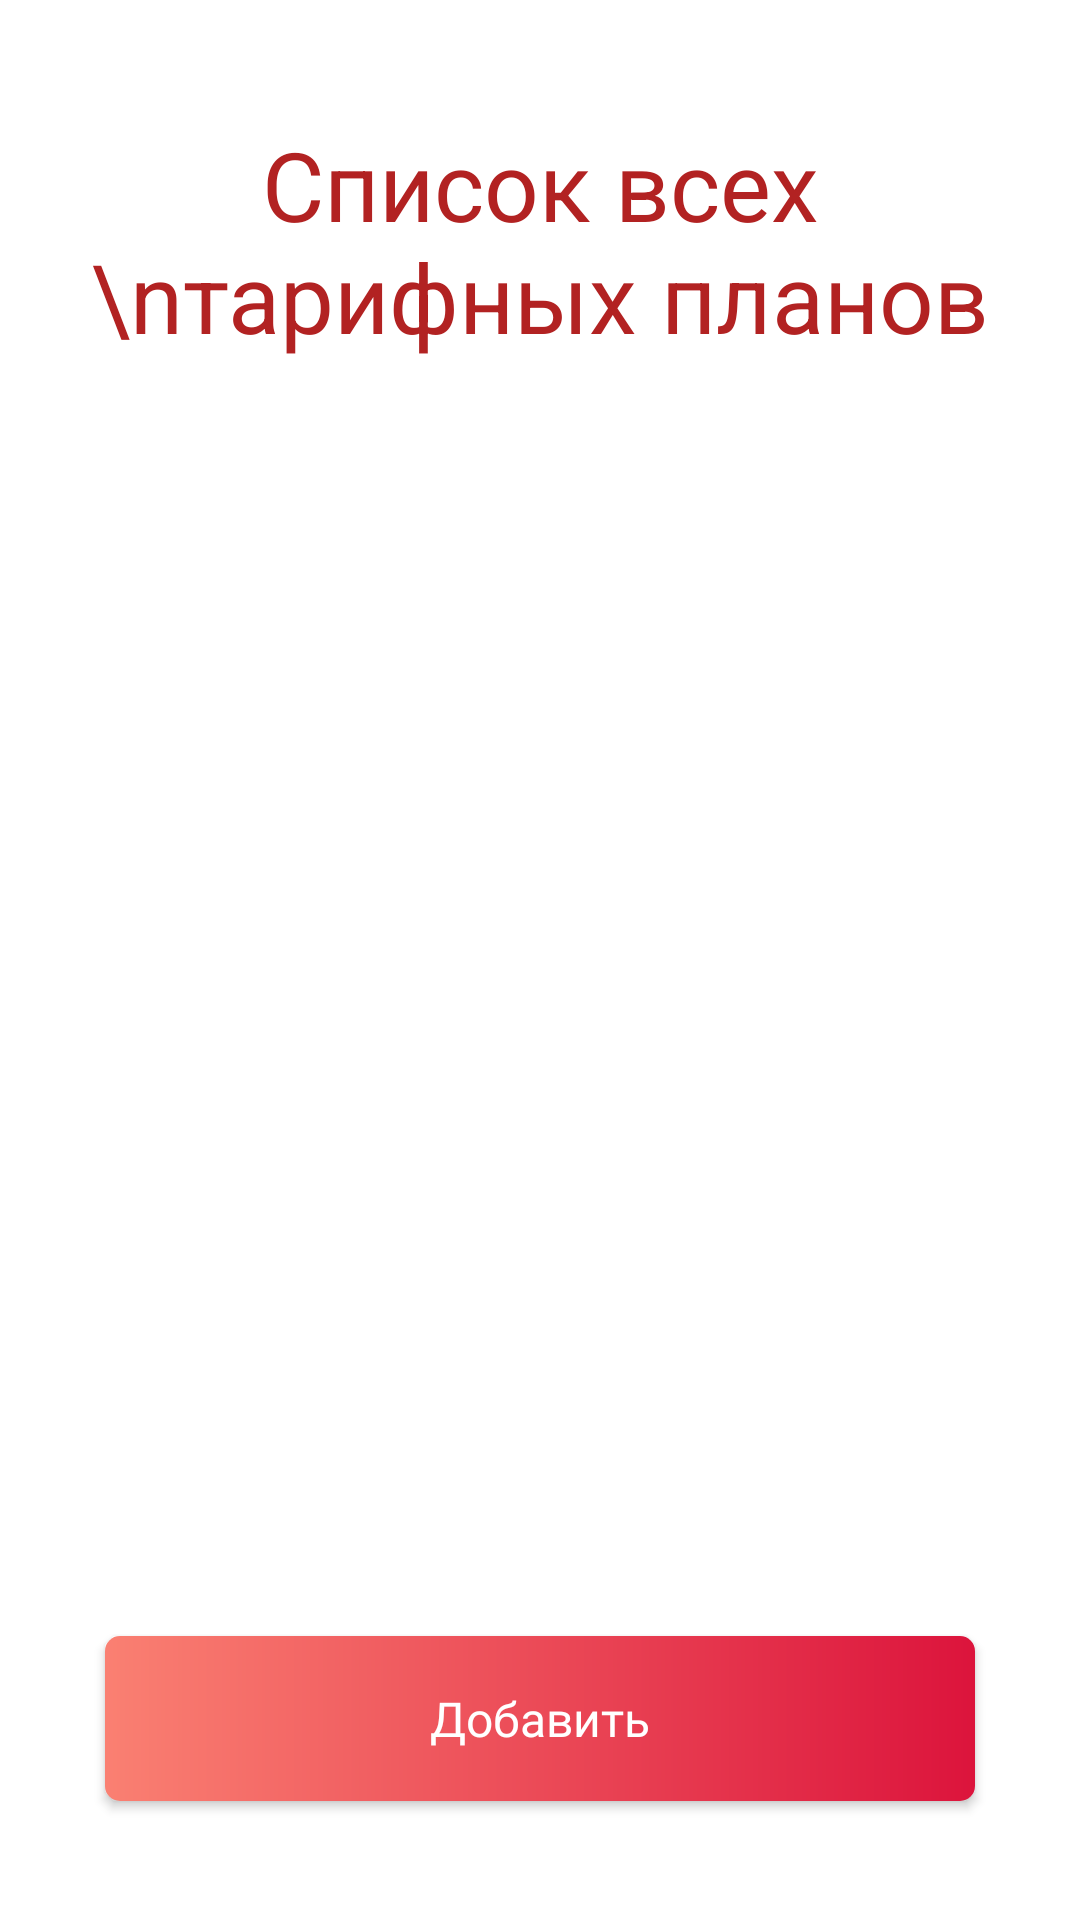

Produce the Android XML layout that renders to this screen, including the resource entries it uses.
<!-- AndroidManifest.xml: application theme Theme.SmartMobile -->
<!-- res/layout/activity_admin.xml -->
<?xml version="1.0" encoding="utf-8"?>
<androidx.constraintlayout.widget.ConstraintLayout xmlns:android="http://schemas.android.com/apk/res/android"
    xmlns:app="http://schemas.android.com/apk/res-auto"
    xmlns:tools="http://schemas.android.com/tools"
    android:layout_width="match_parent"
    android:layout_height="match_parent"
    tools:context=".activities.AdminActivity">

    <LinearLayout
        android:layout_marginTop="20dp"
        android:layout_width="match_parent"
        android:layout_height="match_parent"
        android:orientation="vertical"
        android:padding="20dp"
        >
        <TextView

            android:textSize="32sp"
            android:textColor="@color/fireBrick"
            android:textAlignment="center"
            android:text="Список всех \nтарифных планов"
            android:layout_width="match_parent"
            android:layout_height="wrap_content">
        </TextView>

        <androidx.recyclerview.widget.RecyclerView
            android:id="@+id/recyclerView"
            android:layout_marginTop="15dp"
            android:layout_width="wrap_content"
            android:layout_gravity="center"
            android:orientation="vertical"
            app:layoutManager="androidx.recyclerview.widget.LinearLayoutManager"
            android:layout_height="400dp">

        </androidx.recyclerview.widget.RecyclerView>

        <androidx.appcompat.widget.AppCompatButton
            android:id="@+id/addButton"
            android:text="Добавить"
            android:layout_marginStart="15dp"
            android:layout_marginEnd="15dp"
            android:layout_marginTop="10dp"
            android:textSize="16sp"
            android:layout_width="match_parent"
            android:layout_height="55dp"
            app:cornerRadius="5dp"
            android:layout_marginBottom="20dp"
            android:fontFamily="@font/raleway_medium"
            android:textColor="@color/white"
            android:textAllCaps="false"
            android:background="@drawable/button_background"
            >

        </androidx.appcompat.widget.AppCompatButton>

        <androidx.appcompat.widget.AppCompatButton
            android:id="@+id/backButton"
            android:text="Назад"
            android:layout_marginStart="15dp"
            android:layout_marginEnd="15dp"
            android:textSize="16sp"
            android:layout_width="match_parent"
            android:layout_height="55dp"
            app:cornerRadius="5dp"
            android:fontFamily="@font/raleway_medium"
            android:textColor="@color/white"
            android:textAllCaps="false"
            android:background="@drawable/button_background"
            >

        </androidx.appcompat.widget.AppCompatButton>

    </LinearLayout>
</androidx.constraintlayout.widget.ConstraintLayout>
<!-- resources referenced by this layout -->
<resources>
  <color name="fireBrick">#B22222</color>
  <color name="white">#FFFFFFFF</color>
  <!-- drawable button_background (drawable) -->
  <?xml version="1.0" encoding="utf-8"?>
  <shape xmlns:android="http://schemas.android.com/apk/res/android">
  
  
  
      <corners android:radius="5dp">
  
      </corners>
  
      <gradient
          android:startColor="@color/salmon"
          android:endColor="@color/crimson"
          android:angle="360"
          >
  
  
  
      </gradient>
  
  </shape>
  <style name="Theme.SmartMobile" parent="Base.Theme.SmartMobile" />
  <color name="salmon">#FA8072</color>
  <color name="crimson">#DC143C</color>
  <style name="Base.Theme.SmartMobile" parent="Theme.MaterialComponents.Light.NoActionBar">
          <item name="colorPrimary">@color/fireBrick</item>
          <item name="android:statusBarColor">@color/fireBrick</item>
          <item name="colorControlHighlight">@color/fireBrick</item>
          <item name="colorSecondary">@color/fireBrick</item>
      </style>
</resources>
